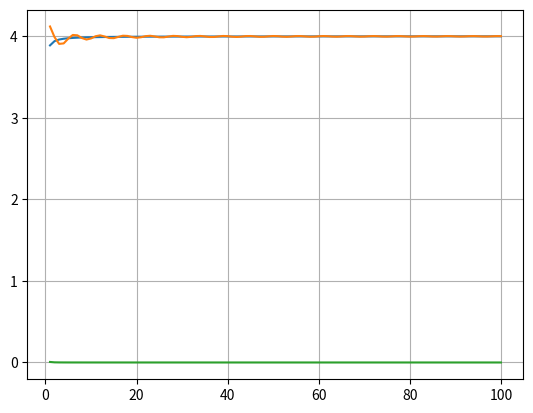

The script that saved this image:
#
# TD N°1 - Exercice 1
#

# 1.a Ecrire la fonction `S(f, N)`

def u(n, f):
    return 1/n + f(n+1) + f(n-1)

def S(f, N):
    return 1 + f(2) + sum([
        ((-1) ** n) * u(2*n + 1, f)
        for n in range(1, N+1)
    ])

# 1.b. Representer les termes avec les différentes fonctions

import matplotlib.pyplot as plt
from math import pi, exp, cos, log

def plot(f):
    x = [x for x in range(1, 101)]
    y = list(map(lambda n : pi / S(f, 10*n), x))
    plt.plot(x, y)

plot(lambda x : exp(-x))
plot(lambda x : cos(x) / x)
plot(lambda x : log(1 + x ** 2) / 1 + x ** 2)

plt.grid()
plt.show()
